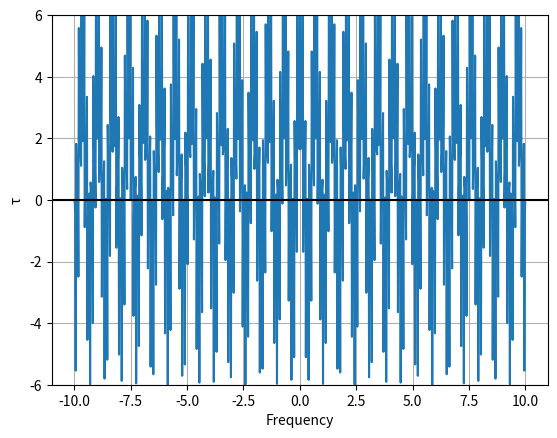

Generate this figure with matplotlib:
from scipy import signal 
import matplotlib.pyplot as plot
import numpy as np

A=1; g=1

# Sampling rate 1000 hz / second
t = np.linspace(-10, 10, 1000, endpoint=True)

# Calculate the FFT of the square wave signal
y_tmp = signal.square(t/g)
fft_y = np.fft.fft(y_tmp)

# Plot the fft square wave signal
plot.plot(t, fft_y)

# Give x axis label for the square wave plot
plot.xlabel('Frequency')

# Give y axis label for the square wave plot
plot.ylabel('τ')
plot.grid(True, which='both')

# Provide x axis and line color
plot.axhline(y=0, color='k')

# Set the max and min values for y axis
plot.ylim(-6, 6)

# Display the square wave drawn
plot.show()